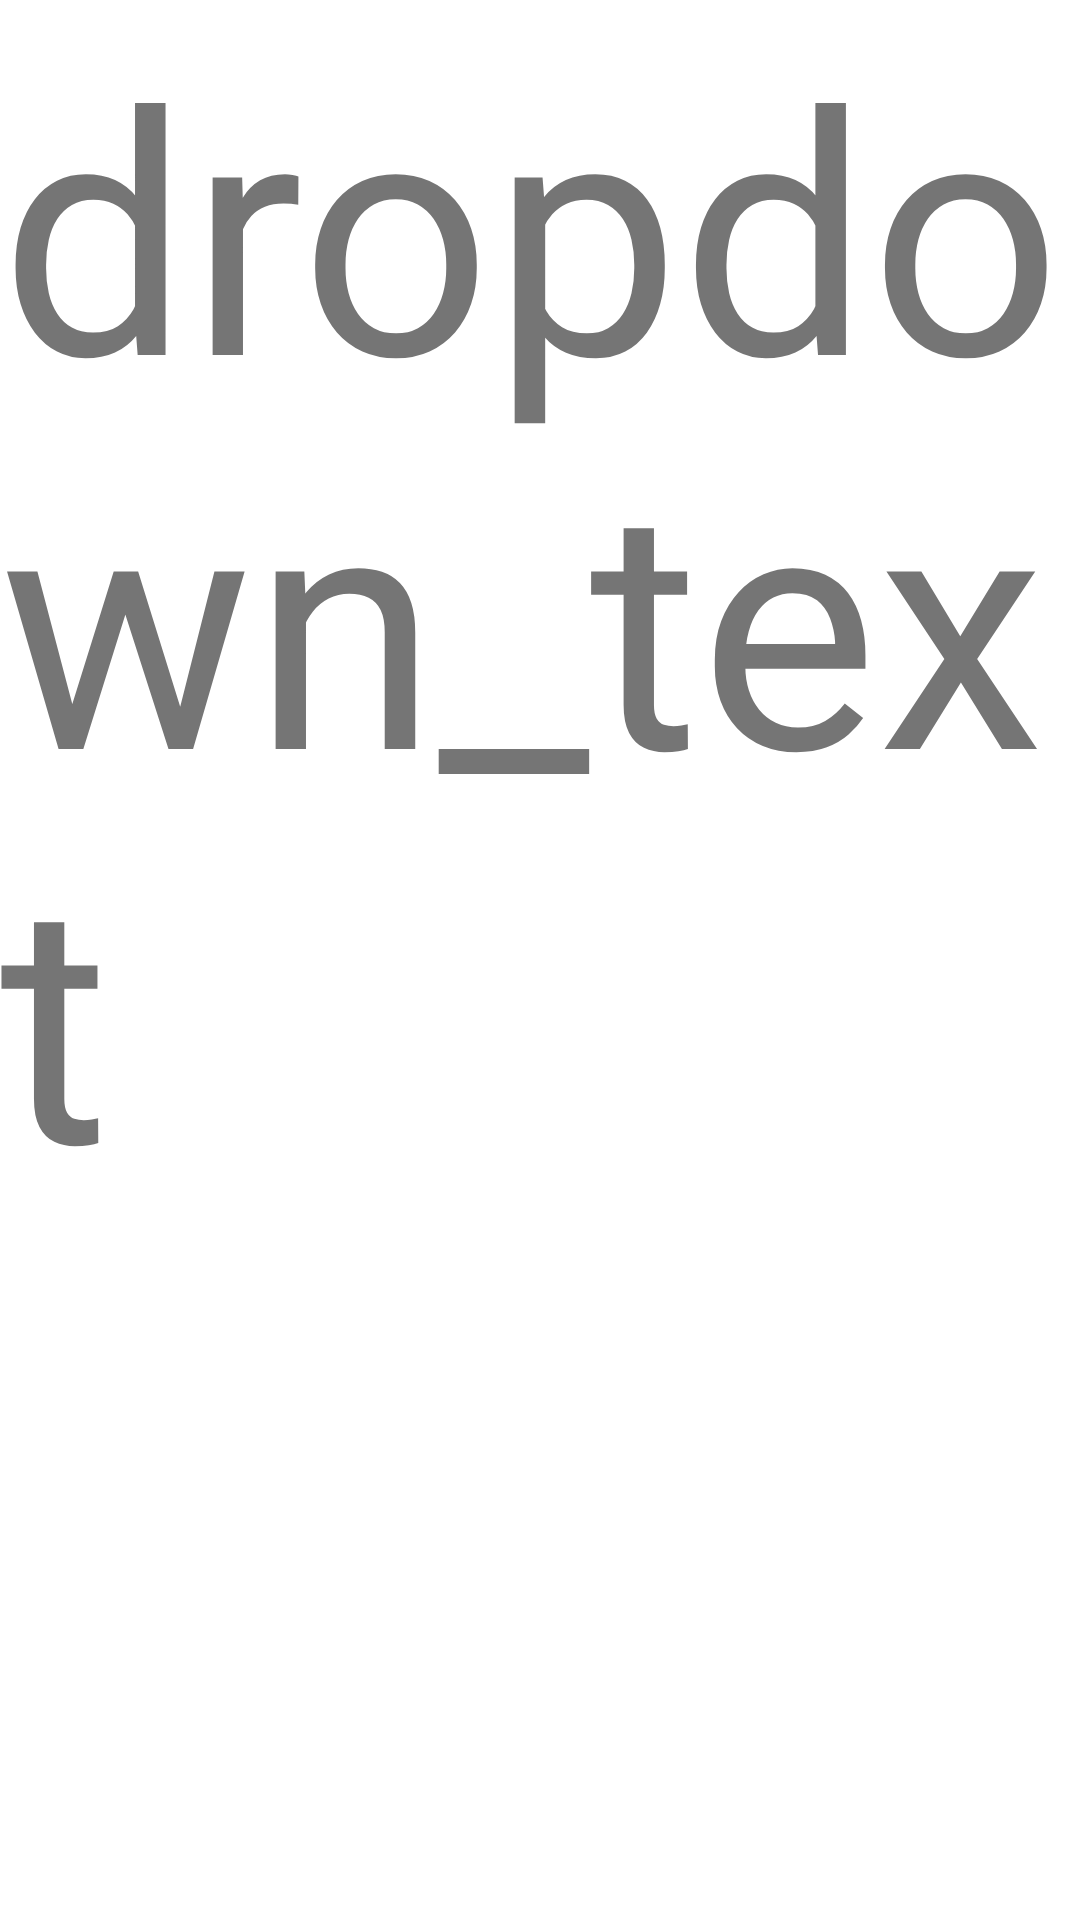

Reconstruct the res/layout file that produces this screen, plus the resources it refers to.
<!-- AndroidManifest.xml: application theme Theme.ReadStack -->
<!-- res/layout/status_spinner_dropdown.xml -->
<?xml version="1.0" encoding="utf-8"?>
<TextView android:id="@+id/dropdown_item"
    style="@style/Widget.MaterialComponents.TextView"
    android:layout_width="match_parent"
    android:layout_height="match_parent"
    android:textSize="25dp"
    android:autoSizeTextType="uniform"
    android:text="dropdown_text"
    xmlns:android="http://schemas.android.com/apk/res/android" />
<!-- resources referenced by this layout -->
<resources>
  <style name="Theme.ReadStack" parent="Theme.MaterialComponents.DayNight.DarkActionBar">
          
          <item name="colorPrimary">@color/purple_500</item>
          <item name="colorPrimaryVariant">@color/purple_700</item>
          <item name="colorOnPrimary">@color/white</item>
          
          <item name="colorSecondary">@color/light_grey</item>
          <item name="colorSecondaryVariant">@color/dark_grey</item>
          <item name="colorOnSecondary">@color/black</item>
          
          <item name="android:statusBarColor" tools:targetApi="l">?attr/colorPrimaryVariant</item>
          
          <item name="colorAccent">@color/purple_200</item>
          <item name="android:colorBackground">@color/white</item>
      </style>
  <color name="purple_500">#8e24aa</color>
  <color name="purple_700">#5c007a</color>
  <color name="white">#FFFFFFFF</color>
  <color name="light_grey">#a4a4a4</color>
  <color name="dark_grey">#494949</color>
  <color name="black">#FF000000</color>
  <color name="purple_200">#c158dc</color>
</resources>
